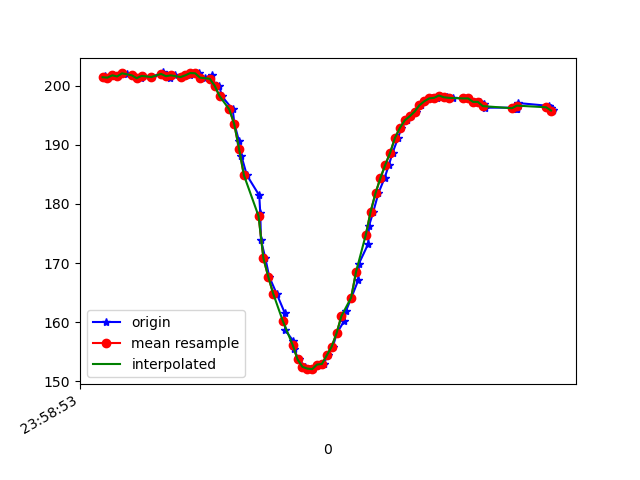

Source data for this figure (header and first rows):
1617667133484, 362770155098263, 201.46484, -266.40625, -69.33594
1617667133489, 362770177989241, 201.3, -266.9, -68.95
1617667133492, 362770193433020, 201.6, -266.3, -68.65
1617667133503, 362770212691963, 201.4, -266, -68.75
1617667133524, 362770231554129, 201.8, -266.6, -68.75
1617667133542, 362770250660465, 201.6, -267, -69.63
1617667133562, 362770269675237, 202.1, -267, -69.63
1617667133579, 362770288781574, 202.1, -267.1, -69.73
1617667133602, 362770308132080, 201.8, -267.2, -69.63
1617667133636, 362770327116331, 201.3, -266.9, -69.43
1617667133647, 362770346466838, 201.7, -266.5, -70.51
1617667133681, 362770385381500, 201.5, -267.1, -70.02
1617667133727, 362770404457315, 202.2, -266.5, -70.02
1617667133730, 362770423563651, 201.8, -266.9, -70.31
1617667133743, 362770442853116, 201.9, -266.4, -69.34
1617667133757, 362770462173101, 201.4, -266.6, -68.26
1617667133779, 362770481401522, 201.8, -266.5, -69.14
1617667133801, 362770500355252, 201.5, -266.6, -69.04
1617667133838, 362770519431067, 201.8, -266.5, -69.14
1617667133840, 362770538598446, 202.1, -266.1, -68.65
1617667133870, 362770558101559, 202.1, -265.7, -69.14
1617667133874, 362770576872161, 202.1, -265.9, -69.14
1617667133899, 362770596222667, 201.4, -266.5, -68.65
1617667133931, 362770625065300, 201.9, -266.3, -69.14
1617667133935, 362770634893159, 200.5, -267.8, -69.82
1617667133959, 362770654030017, 200.0, -268.5, -69.43
1617667133969, 362770673441566, 198.2, -270, -70.31
1617667134014, 362770692578424, 196, -270.5, -70.12
1617667134021, 362770711715281, 193.6, -271.1, -72.07
1617667134040, 362770731004745, 190.6, -271.8, -71.39
1617667134050, 362770750477337, 188.1, -273.2, -72.27
1617667134072, 362770769888887, 184.9, -274.4, -70.7
1617667134123, 362770789056265, 181.4, -275.4, -70.51
1617667134127, 362770808223644, 178.5, -277.1, -70.31
1617667134130, 362770827421544, 173.9, -278.5, -70.31
1617667134148, 362770846619444, 170.8, -279.5, -69.73
1617667134164, 362770866092036, 167.7, -280.5, -68.07
1617667134194, 362770885808799, 164.8, -282.1, -67.68
1617667134227, 362770904732007, 161.6, -282.4, -65.14
1617667134229, 362770923990950, 158.7, -283.2, -64.06
1617667134262, 362770943555106, 156.8, -283.8, -63.77
1617667134264, 362770962722484, 155.5, -284.5, -61.72
1617667134285, 362770982225598, 153.7, -284.7, -60.94
1617667134311, 362771001240370, 152.4, -285, -61.62
1617667134328, 362771020102536, 152.1, -285.6, -60.35
1617667134345, 362771039269914, 152.1, -285.3, -61.13
1617667134371, 362771058467815, 152.8, -285.5, -61.82
1617667134388, 362771077574151, 152.9, -285.6, -62.3
1617667134403, 362771096649966, 154.4, -285.2, -62.89
1617667134425, 362771119357816, 155.9, -285.1, -64.45
1617667134441, 362771139501876, 158.1, -283.7, -64.75
1617667134472, 362771158211436, 160.3, -284.1, -66.6
1617667134478, 362771177928198, 161.8, -282.4, -67.29
1617667134501, 362771196637757, 164.2, -281.7, -67.97
1617667134529, 362771215591487, 167.1, -279.5, -68.07
1617667134532, 362771234362089, 169.9, -278.5, -68.95
1617667134570, 362771253651553, 173.2, -277.8, -70.12
1617667134573, 362771273063102, 176.3, -276.5, -70.7
1617667134591, 362771292596737, 178.7, -276.9, -71.19
1617667134612, 362771310844236, 181.8, -275.8, -71.09
1617667134637, 362771329859008, 184.4, -275.4, -71.39
... 35 more rows
